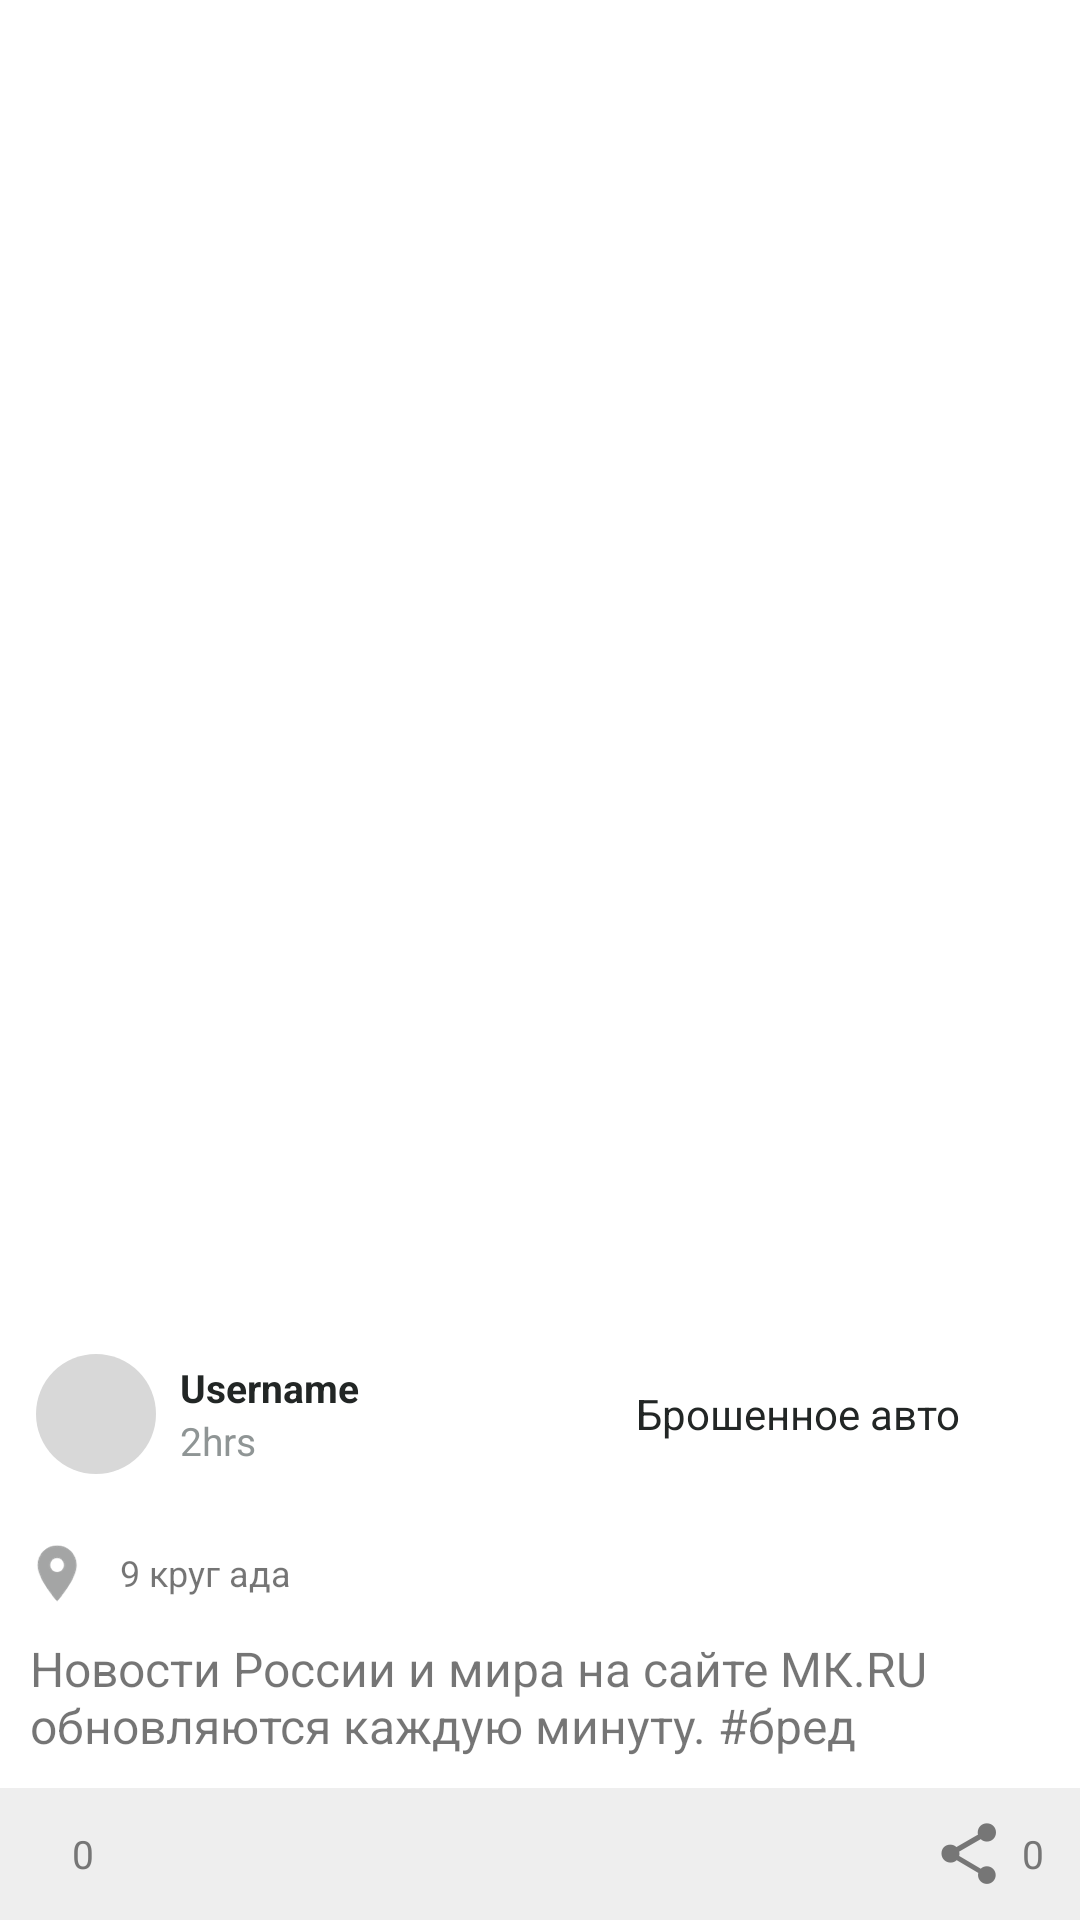

Write the Android layout XML for this screen, with the resource values it uses.
<!-- AndroidManifest.xml: application theme AppTheme.NoActionBar -->
<!-- res/layout/activity_event_content.xml -->
<LinearLayout

    xmlns:android="http://schemas.android.com/apk/res/android"
    xmlns:app="http://schemas.android.com/apk/res-auto"
    android:orientation="vertical"
    android:background="#fff"
    android:layout_width="match_parent"
    android:layout_height="wrap_content">


    <ImageView
        android:id="@+id/image"
        android:adjustViewBounds="true"
        android:layout_weight="1"
        android:minHeight="150dp"
        android:layout_width="match_parent"
        android:layout_height="wrap_content" />
    <RelativeLayout
        android:padding="12dp"
        android:layout_width="match_parent"
        android:layout_height="wrap_content">
        <ImageView
            android:id="@+id/userPhoto"
            android:background="@drawable/photo_placeholder"
            android:layout_marginRight="8dp"
            android:layout_width="40dp"
            android:layout_height="40dp" />
        <LinearLayout
            android:orientation="vertical"
            android:layout_centerVertical="true"
            android:layout_toRightOf="@+id/userPhoto"
            android:layout_toLeftOf="@+id/category"
            android:layout_width="match_parent"
            android:layout_height="wrap_content">
            <TextView
                android:id="@+id/user_name"
                android:text="Username"
                android:textColor="#222625"
                android:textSize="13sp"
                android:textStyle="bold"
                android:ellipsize="end"
                android:layout_width="wrap_content"
                android:layout_height="wrap_content"
                />
            <TextView
                android:id="@+id/date"
                android:text="2hrs"
                android:textSize="13sp"
                android:textColor="#8F9595"
                android:layout_below="@+id/user_name"
                android:layout_toRightOf="@+id/userPhoto"
                android:layout_width="wrap_content"
                android:layout_height="wrap_content" />
        </LinearLayout>

        <TextView
            android:id="@+id/category"
            android:text="Брошенное авто"
            android:textColor="#222625"
            android:layout_toLeftOf="@+id/categoryPic"
            android:layout_centerInParent="true"
            android:layout_width="wrap_content"
            android:layout_height="wrap_content" />
        <ImageView
            android:id="@+id/categoryPic"
            android:layout_marginLeft="8dp"
            android:layout_alignParentRight="true"
            android:layout_centerInParent="true"
            android:layout_width="20dp"
            android:layout_height="20dp" />

        <View
            android:layout_above="@+id/userPhoto"
            android:paddingLeft="12dp"
            android:paddingRight="12dp"
            android:layout_width="match_parent"
            android:layout_height="1dp"/>
    </RelativeLayout>
    <TextView
        android:id="@+id/address"
        android:text="9 круг ада"
        android:layout_marginLeft="8dp"
        android:layout_marginTop="10dp"
        android:textSize="12sp"
        android:gravity="center_vertical"
        android:drawableLeft="@drawable/ic_location_compat"
        android:layout_width="match_parent"
        android:layout_height="wrap_content" />
    <TextView
        android:id="@+id/body"
        android:padding="10dp"
        android:textSize="16sp"
        android:text="Новости России и мира на сайте МК.RU обновляются каждую минуту. #бред"
        android:layout_below="@+id/image"
        android:layout_width="match_parent"
        android:layout_height="wrap_content" />
    <RelativeLayout
        android:layout_width="match_parent"
        android:background="#EEEEEE"
        android:layout_height="44dp">
        <LinearLayout
            android:paddingRight="8dp"
            android:paddingLeft="8dp"
            android:id="@+id/like_holder"
            android:gravity="center"
            android:background="@drawable/item_button_background"
            android:layout_width="wrap_content"
            android:layout_height="match_parent">
            <ImageView
                android:id="@+id/likeIcon"
                android:layout_weight="1"
                android:src="@drawable/ic_favorite_outline"
                android:adjustViewBounds="true"
                android:layout_marginTop="8dp"
                android:layout_marginBottom="8dp"
                android:layout_marginLeft="8dp"
                android:scaleType="centerInside"
                android:layout_width="wrap_content"
                android:layout_height="match_parent" />
            <TextView
                android:id="@+id/likes_counter"
                android:textColor="#767676"
                android:textSize="13sp"
                android:text="0"
                android:layout_margin="8dp"
                android:layout_centerVertical="true"
                android:layout_width="wrap_content"
                android:layout_height="wrap_content" />
        </LinearLayout>
        <LinearLayout
            android:id="@+id/share_holder"
            android:paddingRight="4dp"
            android:paddingLeft="4dp"
            android:background="@drawable/item_button_background"
            android:gravity="center"
            android:layout_alignParentRight="true"
            android:layout_width="wrap_content"
            android:layout_height="match_parent">

            <ImageView
                android:layout_weight="1"
                android:id="@+id/share"
                android:src="@drawable/ic_share"
                android:layout_toLeftOf="@+id/share_counter"
                android:text="Share"
                android:layout_marginTop="8dp"
                android:layout_marginBottom="8dp"
                android:layout_marginLeft="8dp"
                android:scaleType="centerInside"
                android:layout_width="wrap_content"
                android:layout_height="match_parent" />
            <TextView
                android:id="@+id/share_counter"
                android:text="0"
                android:textSize="13sp"
                android:textColor="#767676"

                android:layout_centerVertical="true"
                android:layout_toLeftOf="@+id/like_holder"
                android:layout_margin="8dp"
                android:layout_width="wrap_content"
                android:layout_height="wrap_content" />
        </LinearLayout>


    </RelativeLayout>
</LinearLayout>
<!-- resources referenced by this layout -->
<resources>
  <!-- drawable ic_location_compat: png bitmap (drawable-hdpi, 1187 bytes) -->
  <!-- drawable ic_share: png bitmap (drawable-hdpi, 986 bytes) -->
  <!-- drawable item_button_background (drawable) -->
  <?xml version="1.0" encoding="utf-8"?>
  <selector xmlns:android="http://schemas.android.com/apk/res/android">
  <item android:state_pressed="true" android:drawable="@drawable/item_button_background_pressed"/>
  </selector>
  <!-- drawable photo_placeholder (drawable) -->
  <?xml version="1.0" encoding="utf-8"?>
  <shape xmlns:android="http://schemas.android.com/apk/res/android"
      android:shape="oval"
      >
      <solid android:color="#D8D8D8"/>
  </shape>
  <style name="AppTheme.NoActionBar" parent="AppTheme">
          <item name="windowActionBar">false</item>
          <item name="windowNoTitle">true</item>
      </style>
  <style name="AppTheme" parent="Theme.AppCompat.Light">
          
          <item name="colorPrimary">@color/actionbar_background</item>
          <item name="colorPrimaryDark">@color/main_color</item>
          <item name="colorAccent">@color/edittext_stroke_default</item>
          <item name="actionBarTheme">@style/actionbar_style</item>
          <item name="android:windowBackground">@color/window_background</item>
      </style>
  <color name="actionbar_background">#fafafa</color>
  <color name="main_color">#00B7AB</color>
  <color name="edittext_stroke_default">#d1d1d1</color>
  <style name="actionbar_style" parent="ThemeOverlay.AppCompat.ActionBar">
          
          
          <item name="elevation">1px</item>
          <item name="android:textColorPrimary">#4D4D4D</item>
      </style>
  <color name="window_background">#f6f6f6</color>
</resources>
